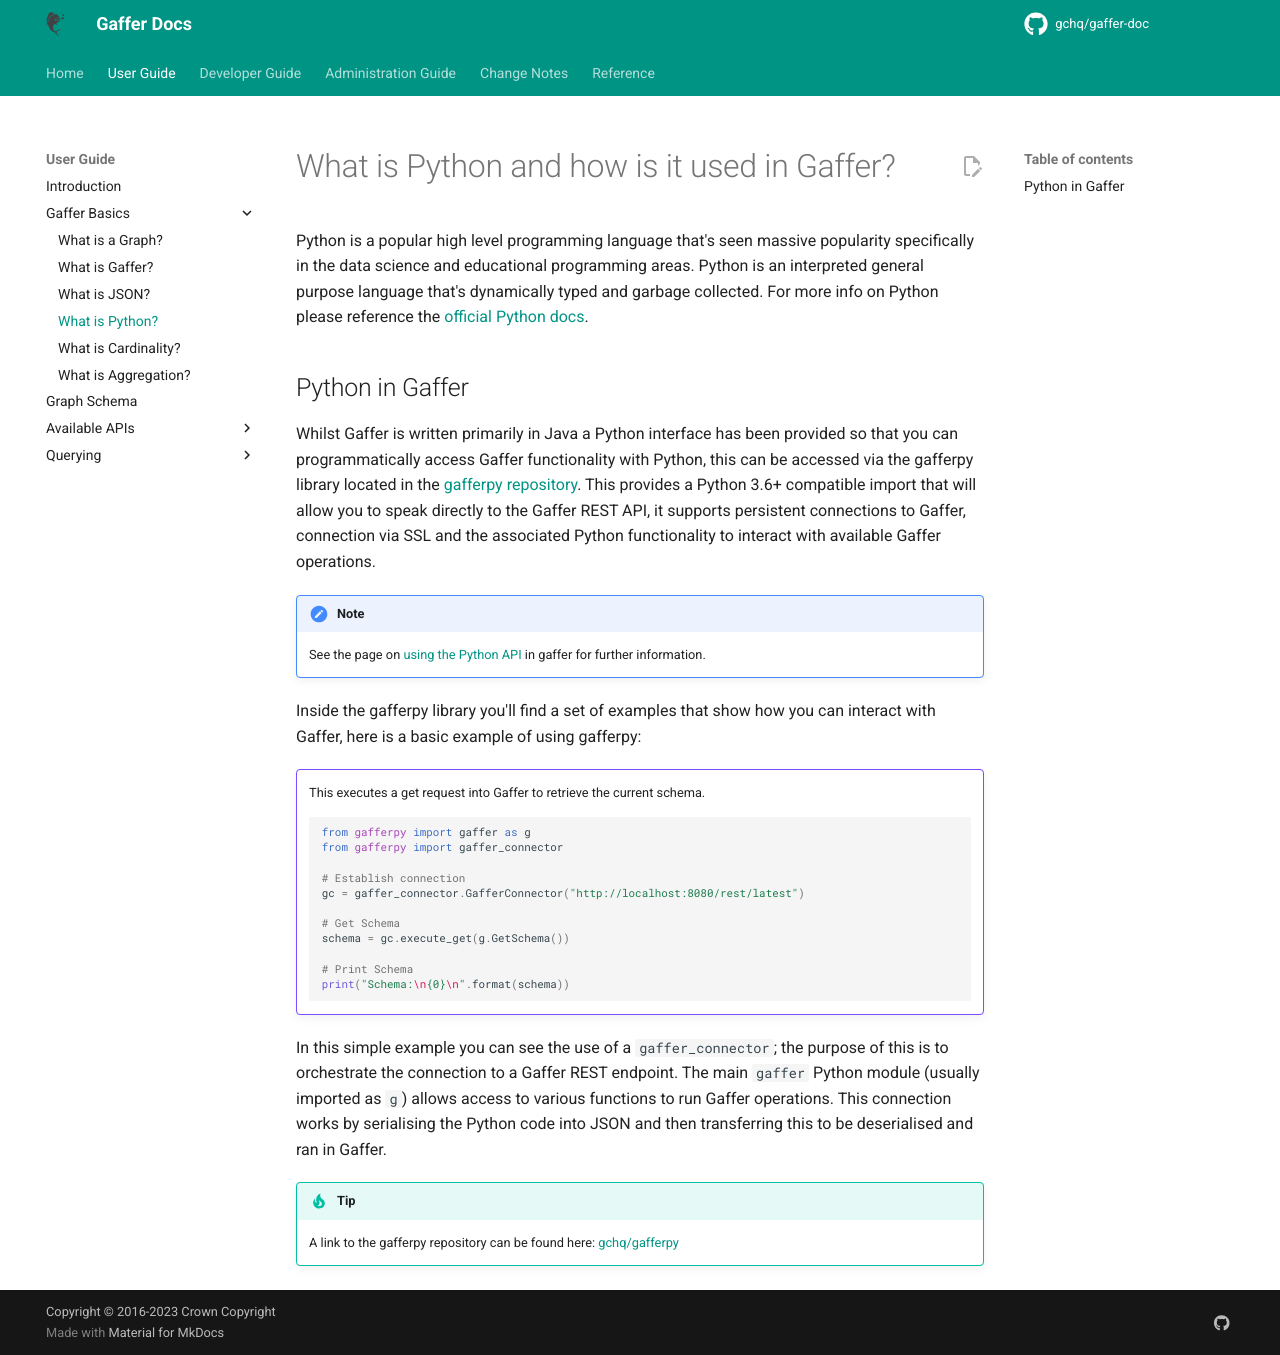

repository: gchq/gaffer-doc · page: 2.3.2/user-guide/gaffer-basics/what-is-python.html · generator: mkdocs

# What is Python and how is it used in Gaffer?

Python is a popular high level programming language that's seen massive popularity specifically in the data science and educational programming areas. Python is an interpreted general purpose language that's dynamically typed and garbage collected. For more info on Python please reference the [official Python docs](https://www.python.org/).

## Python in Gaffer

Whilst Gaffer is written primarily in Java a Python interface has been provided so that you can programmatically access Gaffer functionality with Python, this can be accessed via the gafferpy library located in the [gafferpy repository](https://github.com/gchq/gafferpy).
This provides a Python 3.6+ compatible import that will allow you to speak directly to the Gaffer REST API, it supports persistent connections to Gaffer, connection via SSL and the associated Python functionality to interact with available Gaffer operations.

!!! note
    See the page on [using the Python API](../apis/python-api.md) in gaffer for further information.

Inside the gafferpy library you'll find a set of examples that show how you can interact with Gaffer, here is a basic example of using gafferpy:

!!! example ""
    This executes a get request into Gaffer to retrieve the current schema.

    ```py
    from gafferpy import gaffer as g
    from gafferpy import gaffer_connector

    # Establish connection
    gc = gaffer_connector.GafferConnector("http://localhost:8080/rest/latest")

    # Get Schema
    schema = gc.execute_get(g.GetSchema())

    # Print Schema
    print("Schema:\n{0}\n".format(schema))
    ```

In this simple example you can see the use of a `gaffer_connector`; the purpose of this is to orchestrate the connection to a Gaffer REST endpoint.
The main `gaffer` Python module (usually imported as `g`) allows access to various functions to run Gaffer operations. This connection works by serialising the Python code into JSON and then transferring this to be deserialised and ran in Gaffer.

!!! tip
    A link to the gafferpy repository can be found here: [gchq/gafferpy](https://github.com/gchq/gafferpy)
